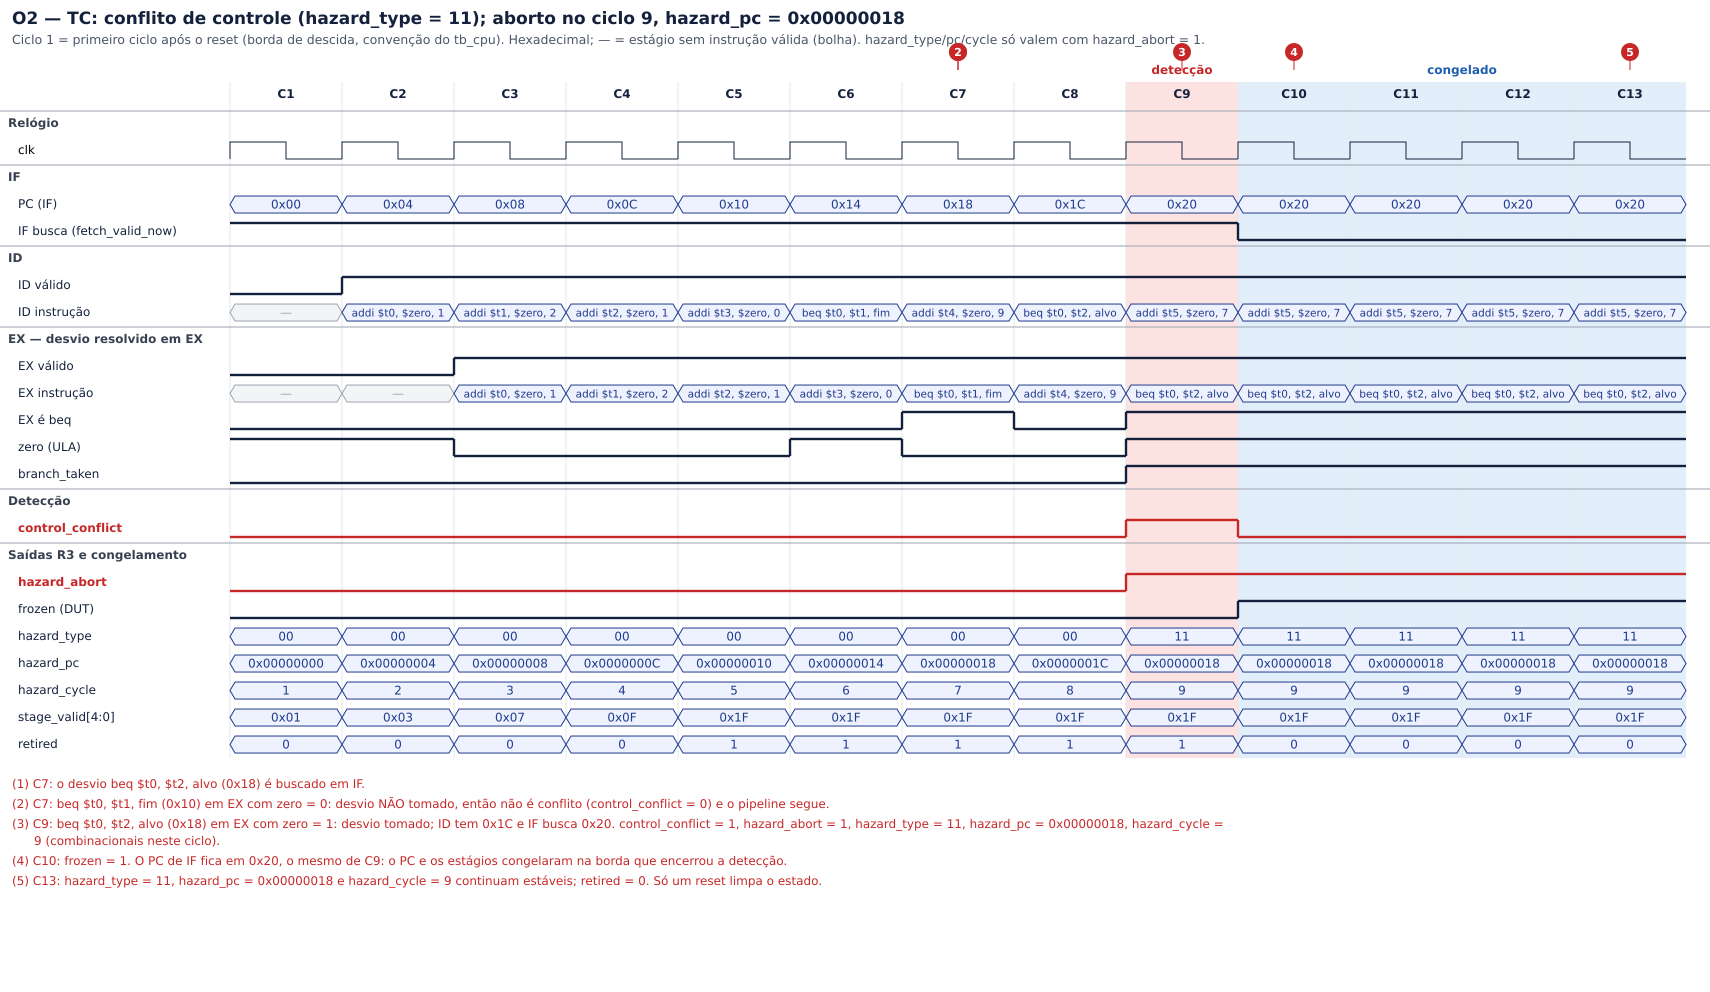

The file beside this chart, header and first rows:
ciclo; if_pc; id_pc; ex_pc; mem_pc; c_dados; c_estr; c_ctrl; abort; frozen; tipo; hpc; hciclo; sv; ret
1; 0x00; —; —; —; 0; 0; 0; 0; 0; 00; 0x00; 1; 0x01; 0
2; 0x04; 0x00; —; —; 0; 0; 0; 0; 0; 00; 0x04; 2; 0x03; 0
3; 0x08; 0x04; 0x00; —; 0; 0; 0; 0; 0; 00; 0x08; 3; 0x07; 0
4; 0x0C; 0x08; 0x04; 0x00; 0; 0; 0; 0; 0; 00; 0x0C; 4; 0x0F; 0
5; 0x10; 0x0C; 0x08; 0x04; 0; 0; 0; 0; 0; 00; 0x10; 5; 0x1F; 1
6; 0x14; 0x10; 0x0C; 0x08; 0; 0; 0; 0; 0; 00; 0x14; 6; 0x1F; 1
7; 0x18; 0x14; 0x10; 0x0C; 0; 0; 0; 0; 0; 00; 0x18; 7; 0x1F; 1
8; 0x1C; 0x18; 0x14; 0x10; 0; 0; 0; 0; 0; 00; 0x1C; 8; 0x1F; 1
9; 0x20; 0x1C; 0x18; 0x14; 0; 0; 1; 1; 0; 11; 0x18; 9; 0x1F; 1
10; 0x20; 0x1C; 0x18; 0x14; 0; 0; 0; 1; 1; 11; 0x18; 9; 0x1F; 0
11; 0x20; 0x1C; 0x18; 0x14; 0; 0; 0; 1; 1; 11; 0x18; 9; 0x1F; 0
12; 0x20; 0x1C; 0x18; 0x14; 0; 0; 0; 1; 1; 11; 0x18; 9; 0x1F; 0
13; 0x20; 0x1C; 0x18; 0x14; 0; 0; 0; 1; 1; 11; 0x18; 9; 0x1F; 0
